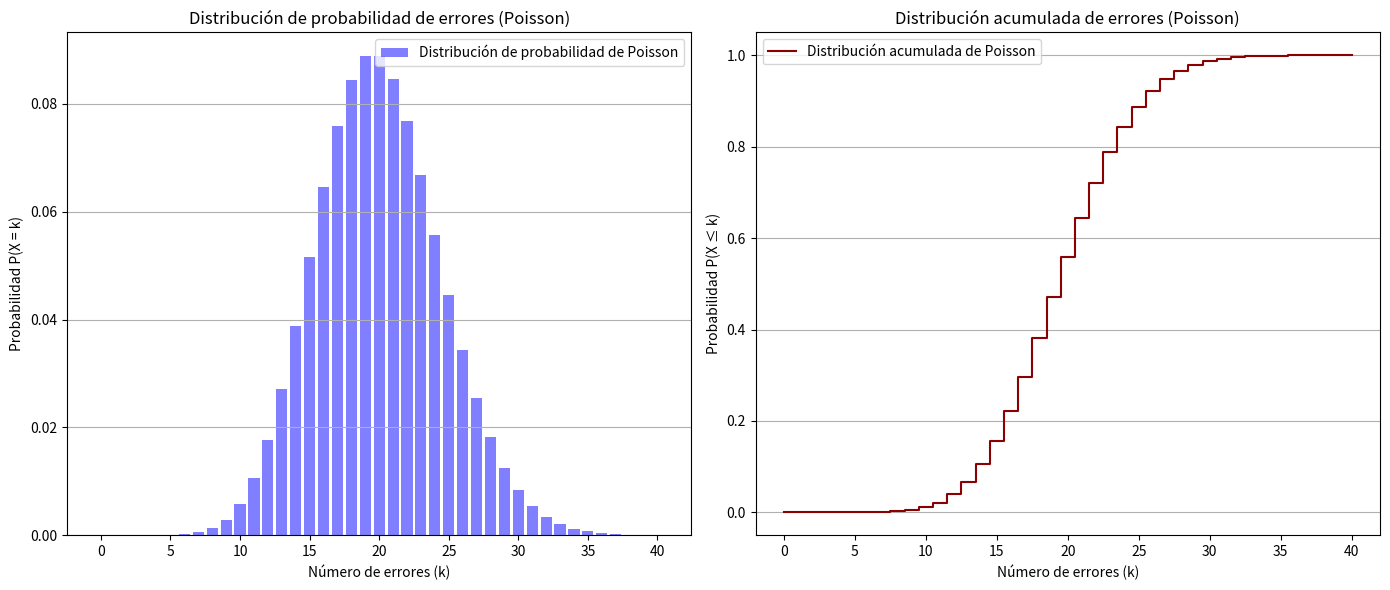
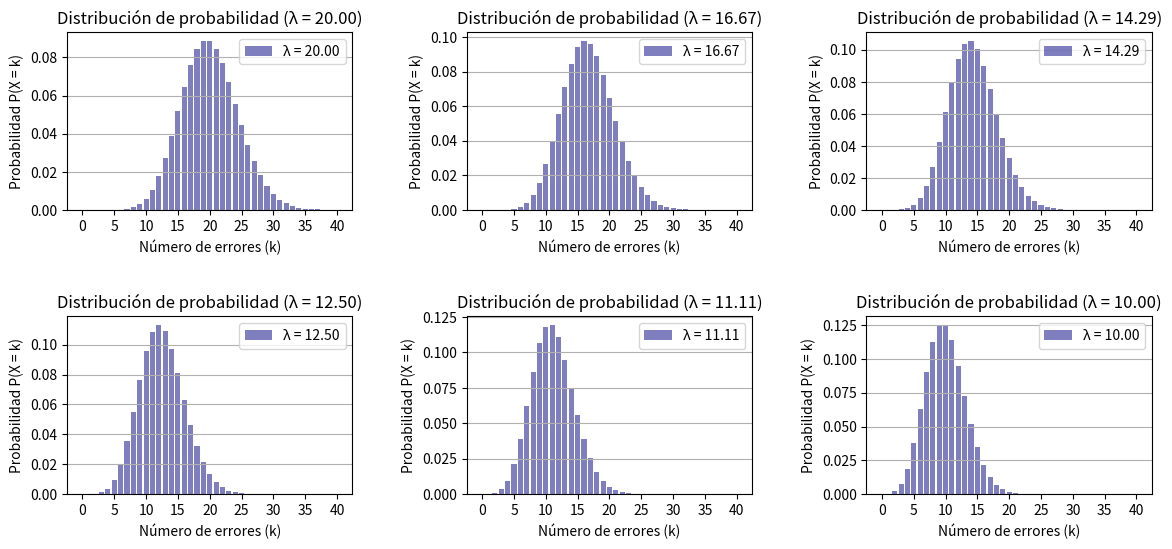

Write the Python code that produced these figures, in order.
# Importación de librerías:
import numpy as np
import random
import matplotlib.pyplot as plt
import seaborn as sns
from scipy.stats import poisson

# Definimos el valor de lambda
v_lambda = 20

# Definimos los valores de k
k = np.arange(0, 41)

# Función de distribución de probabilidad de Poisson 
poisson_pmf = poisson.pmf(k, v_lambda)

# Función de distribución acumulada de Poisson:
poisson_cdf = np.cumsum(poisson_pmf)


# Graficamos la distribución de probabilidad y la distribución acumulada de Poisson:
plt.figure(figsize=(14,6))

# Distribución de probabilidad
plt.subplot(1, 2, 1)
plt.bar(k, poisson_pmf, color='blue', alpha=0.5, label='Distribución de probabilidad de Poisson')
plt.title('Distribución de probabilidad de errores (Poisson)')
plt.xlabel('Número de errores (k)')
plt.ylabel('Probabilidad P(X = k)')
plt.xticks(k[::5])  # Mostrar ticks cada 5
plt.grid(axis='y')
plt.legend()

# Distribución acumulada
plt.subplot(1, 2, 2)
plt.step(k, poisson_cdf, color='darkred', where='mid', label='Distribución acumulada de Poisson')
plt.title('Distribución acumulada de errores (Poisson)')
plt.xlabel('Número de errores (k)')
plt.ylabel('Probabilidad P(X ≤ k)')
plt.xticks(k[::5])  
plt.grid(axis='y')
plt.legend()

# Ajustar el layout
plt.tight_layout()
plt.show()

# Necesitamos encontrar P(X=4) + P(X=5) + P(X=6)
resultado = poisson_pmf[4] + poisson_pmf[5] + poisson_pmf[6]
print(resultado*100)

#Definimos los distintos valores de lambda
valores_lambda = [20, 100/6, 100/7, 100/8, 100/9, 10]

plt.figure(figsize=(14,6))

# Calculamos sus distribuciones de probabilidad
for i, v in enumerate(valores_lambda, 1):
    poisson_pmf = poisson.pmf(k, v)
    plt.subplot(2, 3, i)
    plt.bar(k, poisson_pmf, color='navy', alpha=0.5, label=f'λ = {v:.2f}')
    plt.title(f'Distribución de probabilidad (λ = {v:.2f})')
    plt.xlabel('Número de errores (k)')
    plt.ylabel('Probabilidad P(X = k)')
    plt.xticks(k[::5])
    plt.grid(axis='y')
    plt.legend()
    plt.subplots_adjust(wspace=0.4, hspace=0.6)  
plt.show()